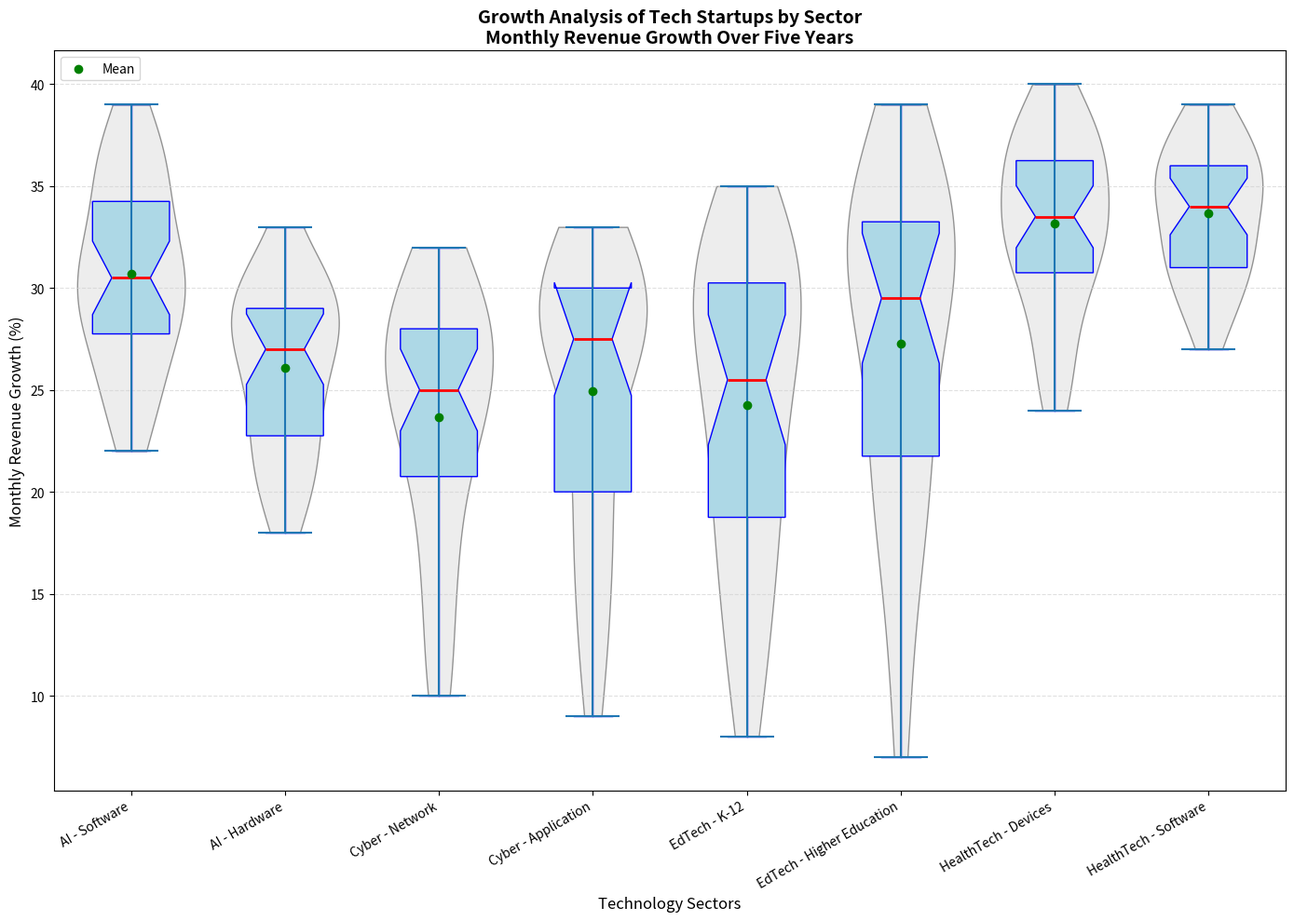

Generate this figure with matplotlib:
import matplotlib.pyplot as plt
import numpy as np

# Define the reduced technology sectors
sectors = ['AI - Software', 'AI - Hardware', 'Cyber - Network', 'Cyber - Application', 
           'EdTech - K-12', 'EdTech - Higher Education', 'HealthTech - Devices', 'HealthTech - Software']

# Synthetic monthly revenue growth data over five years for each sector
ai_software_growth = [22, 24, 23, 25, 27, 30, 28, 25, 27, 26, 29, 31,
                      28, 32, 29, 30, 31, 33, 30, 31, 35, 29, 34, 37, 36, 35, 33, 32, 36, 37, 38, 39]
ai_hardware_growth = [18, 19, 22, 20, 21, 25, 24, 22, 23, 24, 20, 26,
                      27, 29, 22, 28, 30, 26, 28, 25, 27, 29, 31, 30, 32, 29, 31, 28, 30, 33, 29, 27]

cyber_network_growth = [10, 12, 11, 15, 18, 17, 16, 20, 22, 25, 27, 28,
                        26, 23, 22, 24, 26, 25, 23, 21, 25, 28, 29, 30, 31, 29, 32, 30, 31, 28, 26, 27]
cyber_app_growth = [9, 11, 13, 14, 16, 20, 17, 18, 20, 21, 24, 26,
                    27, 28, 29, 30, 28, 27, 26, 29, 32, 31, 33, 30, 29, 31, 32, 33, 30, 28, 29, 27]

edtech_k12_growth = [8, 10, 12, 15, 18, 16, 13, 17, 19, 22, 20, 21,
                     23, 25, 24, 26, 28, 30, 27, 25, 29, 31, 34, 32, 28, 30, 29, 33, 31, 35, 33, 32]
edtech_higher_growth = [7, 11, 14, 16, 19, 21, 23, 18, 20, 24, 27, 25,
                        22, 28, 29, 30, 32, 34, 33, 35, 37, 36, 31, 33, 38, 39, 34, 31, 30, 29, 32, 35]

healthtech_devices_growth = [25, 26, 24, 28, 29, 30, 27, 31, 34, 32, 30, 33,
                             36, 37, 35, 34, 38, 40, 39, 37, 35, 36, 31, 33, 32, 37, 39, 38, 36, 34, 32, 33]
healthtech_software_growth = [27, 29, 30, 28, 31, 32, 33, 35, 37, 36, 35, 38,
                              39, 37, 36, 35, 34, 33, 32, 31, 30, 29, 34, 32, 35, 37, 38, 39, 36, 35, 33, 31]

# Compile the reduced data into a list for plotting
growth_data = [
    ai_software_growth, ai_hardware_growth,
    cyber_network_growth, cyber_app_growth,
    edtech_k12_growth, edtech_higher_growth,
    healthtech_devices_growth, healthtech_software_growth
]

# Create the figure and axis for plotting
fig, ax = plt.subplots(figsize=(14, 10))

# Create box plots with overlayed violin plots for density visualization
bp = ax.boxplot(growth_data, vert=True, notch=True, patch_artist=True,
                labels=sectors, 
                boxprops=dict(facecolor='lightblue', color='blue'),
                whiskerprops=dict(color='blue'),
                capprops=dict(color='blue'),
                medianprops=dict(color='red', linewidth=2),
                flierprops=dict(marker='o', color='blue', markersize=8, alpha=0.5))

# Violin plots to visualize the density
parts = ax.violinplot(growth_data, showmeans=False, showmedians=False, widths=0.7)
for pc in parts['bodies']:
    pc.set_facecolor('lightgrey')
    pc.set_edgecolor('black')
    pc.set_alpha(0.4)

# Add mean values
means = [np.mean(data) for data in growth_data]
ax.scatter(range(1, len(means) + 1), means, color='green', zorder=3, label='Mean')

# Set the title and labels with multi-line title for clarity
ax.set_title('Growth Analysis of Tech Startups by Sector\nMonthly Revenue Growth Over Five Years', fontsize=14, fontweight='bold')
ax.set_ylabel('Monthly Revenue Growth (%)', fontsize=12)
ax.set_xlabel('Technology Sectors', fontsize=12)

# Enhance readability with grid lines
ax.yaxis.grid(True, linestyle='--', which='major', color='lightgrey', alpha=0.7)

# Rotate the x-axis labels for better readability
plt.xticks(rotation=30, ha='right')

# Add legend for the mean values
ax.legend(loc='upper left')

# Adjust layout to prevent overlap
plt.tight_layout()

# Show the plot
plt.show()
